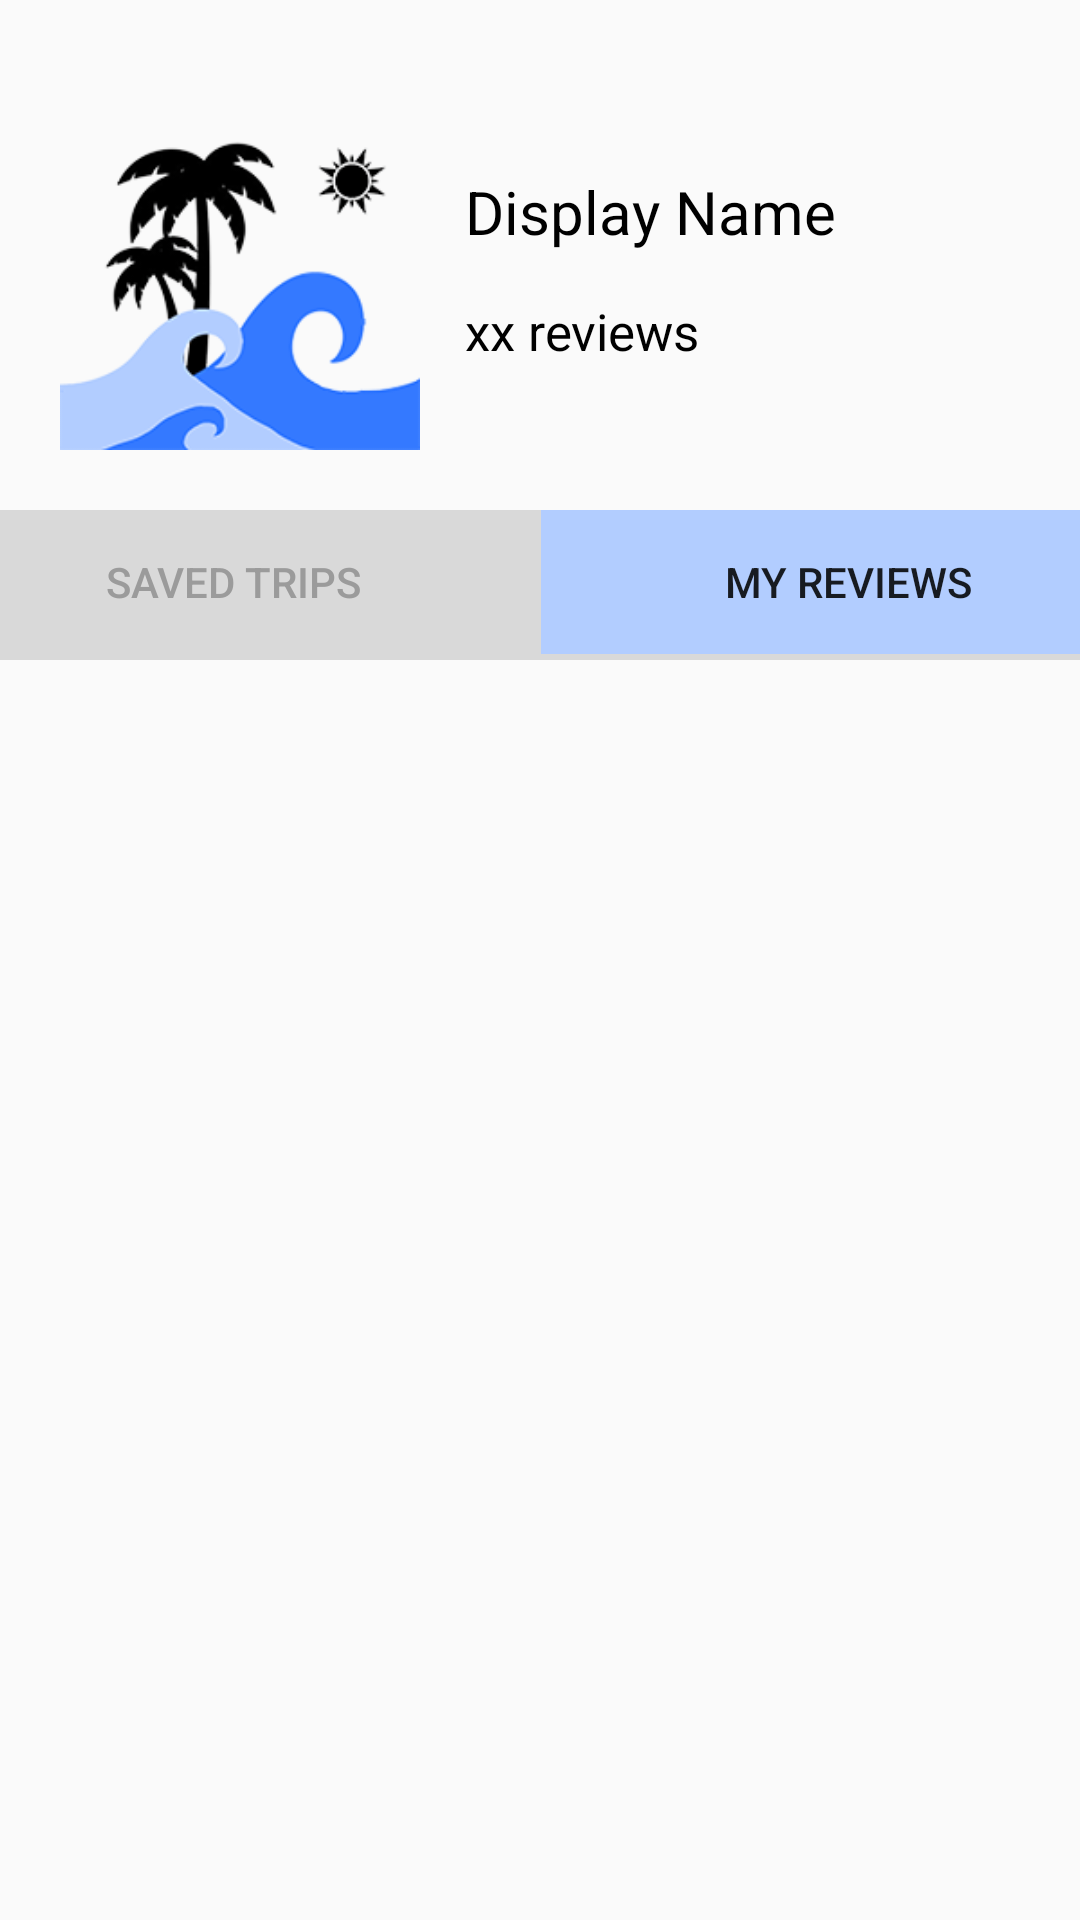

This screen was rendered from an Android layout file. Write that file and the resources it references.
<!-- AndroidManifest.xml: application theme Theme.SoCalBeach4Life -->
<!-- res/layout/activity_profile_review.xml -->
<?xml version="1.0" encoding="utf-8"?>
<androidx.constraintlayout.widget.ConstraintLayout xmlns:android="http://schemas.android.com/apk/res/android"
    xmlns:app="http://schemas.android.com/apk/res-auto"
    xmlns:tools="http://schemas.android.com/tools"
    android:layout_width="match_parent"
    android:layout_height="match_parent"
    tools:context=".ProfileReviewActivity">

    <ImageView
        android:id="@+id/logo"
        android:layout_width="120dp"
        android:layout_height="120dp"
        android:layout_marginStart="20dp"
        android:layout_marginTop="30dp"
        android:contentDescription="@string/app_name"
        app:layout_constraintStart_toStartOf="parent"
        app:layout_constraintTop_toTopOf="parent"
        app:srcCompat="@drawable/logo" />

    <TextView
        android:id="@+id/displayNameLabel"
        android:layout_width="wrap_content"
        android:layout_height="wrap_content"
        android:layout_marginStart="15dp"
        android:layout_marginTop="57dp"
        android:text="@string/displayName"
        android:textColor="@color/black"
        android:textSize="20sp"
        app:layout_constraintStart_toEndOf="@+id/logo"
        app:layout_constraintTop_toTopOf="parent" />

    <TextView
        android:id="@+id/numReviewsLabel"
        android:layout_width="wrap_content"
        android:layout_height="wrap_content"
        android:layout_marginStart="15dp"
        android:layout_marginTop="15dp"
        android:text="@string/numReviews"
        android:textColor="@color/black"
        android:textSize="17sp"
        app:layout_constraintStart_toEndOf="@+id/logo"
        app:layout_constraintTop_toBottomOf="@+id/displayNameLabel" />

    <LinearLayout
        android:id="@+id/linearLayout"
        android:layout_width="410dp"
        android:layout_height="48dp"
        android:layout_marginTop="20dp"
        android:clickable="false"
        android:orientation="horizontal"
        app:layout_constraintEnd_toEndOf="parent"
        app:layout_constraintStart_toStartOf="parent"
        app:layout_constraintTop_toBottomOf="@id/logo">

        <Button
            android:id="@+id/savedTripsButton"
            android:layout_width="match_parent"
            android:layout_height="wrap_content"
            android:layout_weight="0.5"
            android:background="@color/grey"
            android:textColor="@color/dark_grey"
            android:onClick="savedTrips"
            android:text="@string/savedTrips" />

        <Button
            android:id="@+id/myReviewsButton"
            android:layout_width="match_parent"
            android:layout_height="wrap_content"
            android:layout_weight="0.5"
            android:background="@color/blue"
            android:text="@string/myReviews" />
    </LinearLayout>
































    <ScrollView
        android:id="@+id/scrollView"
        android:layout_width="match_parent"
        android:layout_height="370dp"
        android:layout_marginBottom="20dp"
        android:fillViewport="true"
        app:layout_constraintTop_toBottomOf="@id/linearLayout"
        app:layout_constraintEnd_toEndOf="parent"
        app:layout_constraintStart_toStartOf="parent">

        <TableLayout
            android:id="@+id/tableLayout"
            android:layout_width="match_parent"
            android:layout_height="wrap_content"
            android:layout_gravity="center"
            android:stretchColumns="1"
            app:layout_constraintBottom_toBottomOf="parent"
            app:layout_constraintEnd_toEndOf="parent"
            app:layout_constraintStart_toStartOf="parent"
            app:layout_constraintTop_toTopOf="parent">

            <TableRow android:layout_height="2dip" android:background="@color/grey">
                <TextView android:layout_span="3" android:layout_height="2dip"
                    android:layout_width="fill_parent" android:text="">
                </TextView>
            </TableRow>

        </TableLayout>
    </ScrollView>

    <TextView
        android:id="@+id/textView"
        android:layout_width="wrap_content"
        android:layout_height="wrap_content"
        android:layout_marginStart="350dp"
        android:layout_marginTop="30dp"
        android:layout_marginEnd="20dp"
        android:onClick="logOut"
        android:text="@string/logOut"
        android:textColor="@color/dark_blue"
        android:textSize="16sp"
        app:layout_constraintEnd_toEndOf="parent"
        app:layout_constraintStart_toStartOf="parent"
        app:layout_constraintTop_toTopOf="parent" />

</androidx.constraintlayout.widget.ConstraintLayout>
<!-- resources referenced by this layout -->
<resources>
  <color name="black">#FF000000</color>
  <color name="blue">#B2CDFF</color>
  <color name="dark_blue">#3479FF</color>
  <color name="dark_grey">#9B9B9B</color>
  <color name="grey">#D9D9D9</color>
  <!-- drawable logo: png bitmap (drawable, 34282 bytes) -->
  <string name="app_name">SoCalBeach4Life</string>
  <string name="displayName">Display Name</string>
  <string name="logOut"><u>Log out</u></string>
  <string name="myReviews">My Reviews</string>
  <string name="numReviews">xx reviews</string>
  <string name="savedTrips">Saved Trips</string>
  <style name="Theme.SoCalBeach4Life" parent="Theme.AppCompat.Light.NoActionBar">
          
          <item name="colorPrimary">@color/blue</item>
          <item name="colorPrimaryVariant">@color/dark_blue</item>
          <item name="colorOnPrimary">@color/black</item>
          
          <item name="colorSecondary">@color/teal_200</item>
          <item name="colorSecondaryVariant">@color/teal_700</item>
          <item name="colorOnSecondary">@color/black</item>
          
  
          
      </style>
  <color name="teal_200">#FF03DAC5</color>
  <color name="teal_700">#FF018786</color>
</resources>
